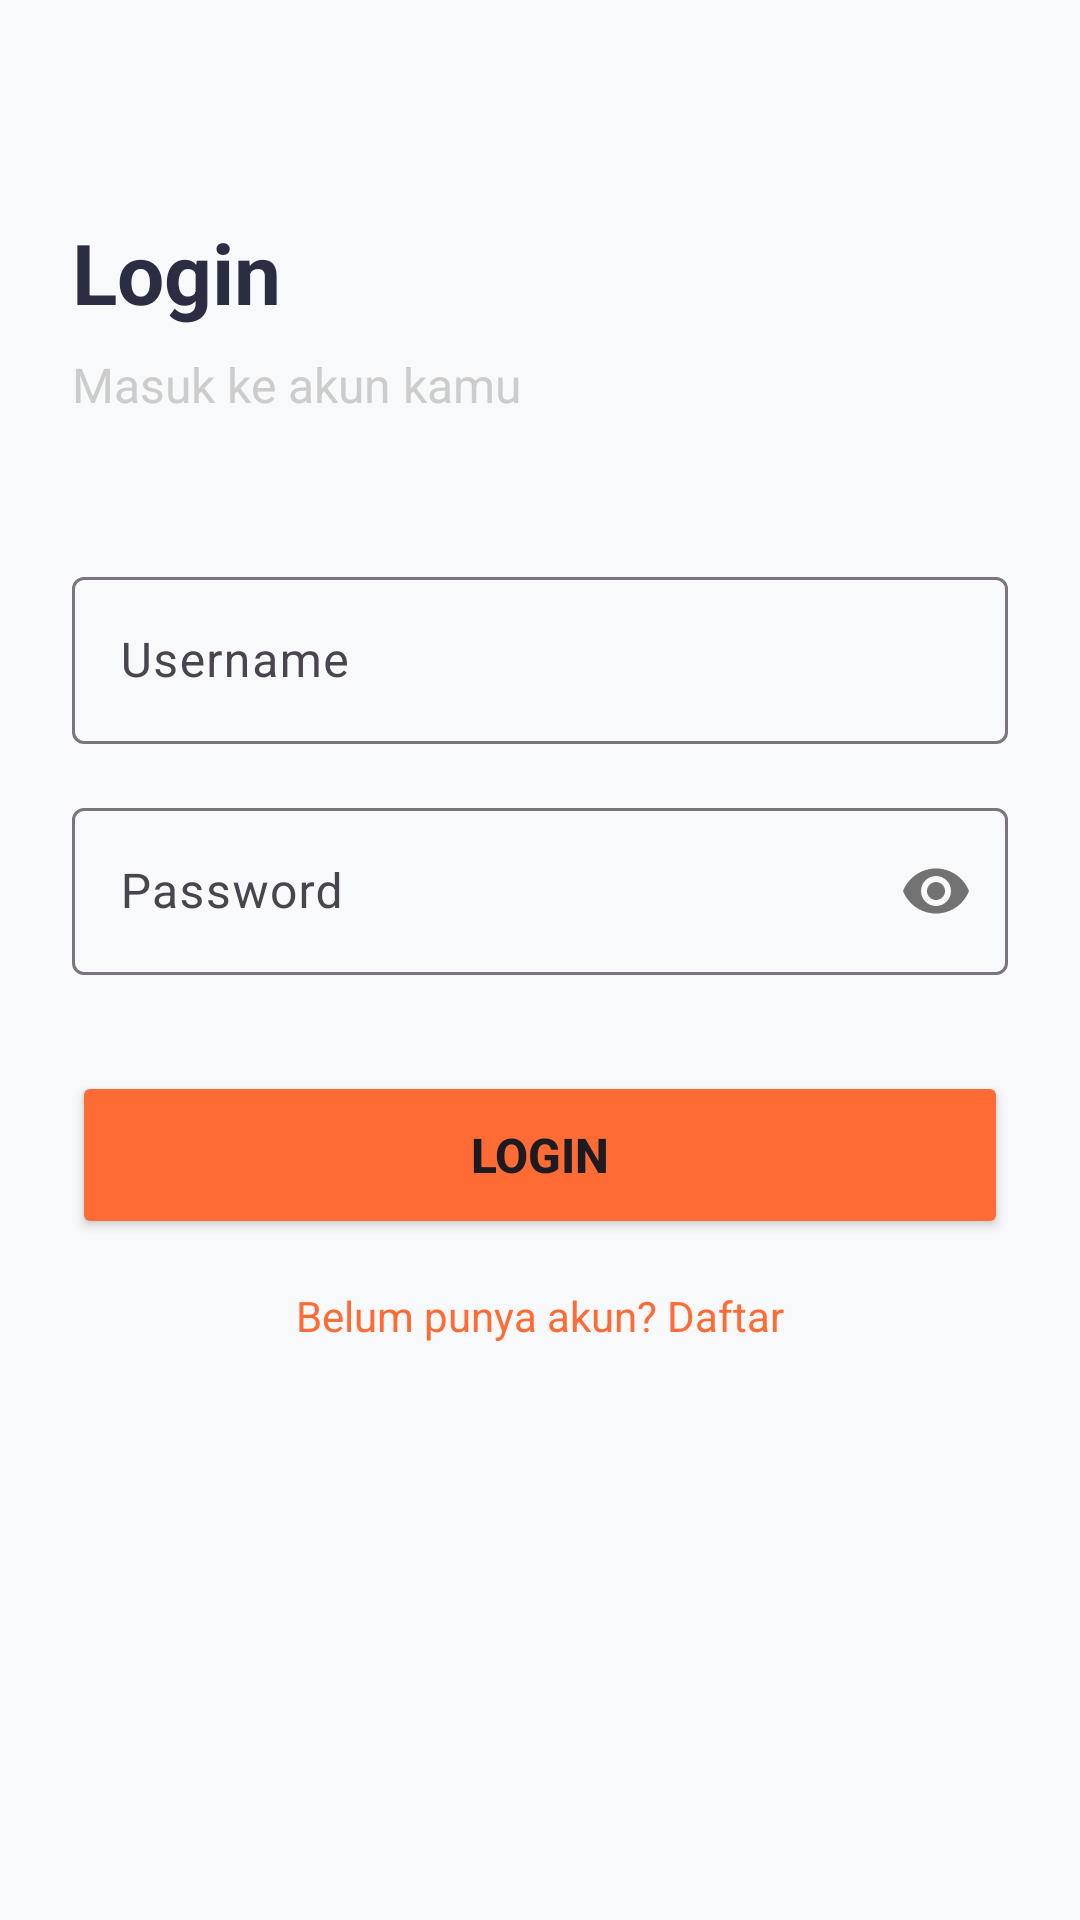

Here is an Android app screen rendered from its layout file. Give the layout XML and the strings, colors and styles it references.
<!-- AndroidManifest.xml: application theme Theme.WarungSkuy -->
<!-- res/layout/activity_login.xml -->
<?xml version="1.0" encoding="utf-8"?>
<ScrollView
    xmlns:android="http://schemas.android.com/apk/res/android"
    xmlns:app="http://schemas.android.com/apk/res-auto"
    android:layout_width="match_parent"
    android:layout_height="match_parent"
    android:fillViewport="true"
    android:background="@color/background">

    <androidx.constraintlayout.widget.ConstraintLayout
        android:layout_width="match_parent"
        android:layout_height="wrap_content"
        android:padding="24dp">

        <TextView
            android:id="@+id/tvTitle"
            android:layout_width="wrap_content"
            android:layout_height="wrap_content"
            android:text="@string/login"
            android:textSize="28sp"
            android:textStyle="bold"
            android:textColor="@color/text_dark"
            app:layout_constraintTop_toTopOf="parent"
            app:layout_constraintStart_toStartOf="parent"
            android:layout_marginTop="48dp"/>

        <TextView
            android:id="@+id/tvSubtitle"
            android:layout_width="wrap_content"
            android:layout_height="wrap_content"
            android:text="Masuk ke akun kamu"
            android:textSize="16sp"
            android:textColor="@color/gray"
            android:layout_marginTop="8dp"
            app:layout_constraintTop_toBottomOf="@id/tvTitle"
            app:layout_constraintStart_toStartOf="parent"/>

        <com.google.android.material.textfield.TextInputLayout
            android:id="@+id/tilUsername"
            android:layout_width="0dp"
            android:layout_height="wrap_content"
            android:layout_marginTop="48dp"
            android:hint="@string/username"
            app:layout_constraintTop_toBottomOf="@id/tvSubtitle"
            app:layout_constraintStart_toStartOf="parent"
            app:layout_constraintEnd_toEndOf="parent">

            <com.google.android.material.textfield.TextInputEditText
                android:id="@+id/etUsername"
                android:layout_width="match_parent"
                android:layout_height="wrap_content"
                android:inputType="text"/>
        </com.google.android.material.textfield.TextInputLayout>

        <com.google.android.material.textfield.TextInputLayout
            android:id="@+id/tilPassword"
            android:layout_width="0dp"
            android:layout_height="wrap_content"
            android:layout_marginTop="16dp"
            android:hint="@string/password"
            app:passwordToggleEnabled="true"
            app:layout_constraintTop_toBottomOf="@id/tilUsername"
            app:layout_constraintStart_toStartOf="parent"
            app:layout_constraintEnd_toEndOf="parent">

            <com.google.android.material.textfield.TextInputEditText
                android:id="@+id/etPassword"
                android:layout_width="match_parent"
                android:layout_height="wrap_content"
                android:inputType="textPassword"/>
        </com.google.android.material.textfield.TextInputLayout>

        <Button
            android:id="@+id/btnLogin"
            android:layout_width="0dp"
            android:layout_height="56dp"
            android:text="@string/login"
            android:textSize="16sp"
            android:textStyle="bold"
            android:backgroundTint="@color/primary"
            android:layout_marginTop="32dp"
            app:layout_constraintTop_toBottomOf="@id/tilPassword"
            app:layout_constraintStart_toStartOf="parent"
            app:layout_constraintEnd_toEndOf="parent"/>

        <TextView
            android:id="@+id/tvSignUp"
            android:layout_width="wrap_content"
            android:layout_height="wrap_content"
            android:text="Belum punya akun? Daftar"
            android:textSize="14sp"
            android:textColor="@color/primary"
            android:layout_marginTop="16dp"
            app:layout_constraintTop_toBottomOf="@id/btnLogin"
            app:layout_constraintStart_toStartOf="parent"
            app:layout_constraintEnd_toEndOf="parent"/>

    </androidx.constraintlayout.widget.ConstraintLayout>
</ScrollView>
<!-- resources referenced by this layout -->
<resources>
  <color name="background">#F8F9FA</color>
  <color name="gray">#CCCCCC</color>
  <color name="primary">#FF6B35</color>
  <color name="text_dark">#2B2D42</color>
  <string name="login">Login</string>
  <string name="password">Password</string>
  <string name="username">Username</string>
  <style name="Theme.WarungSkuy" parent="Base.Theme.WarungSkuy" />
  <style name="Base.Theme.WarungSkuy" parent="Theme.Material3.Light.NoActionBar">
          <item name="colorPrimary">@color/primary</item>
          <item name="colorPrimaryDark">@color/primary_dark</item>
          <item name="colorAccent">@color/accent</item>
          <item name="android:statusBarColor">@color/primary</item>
          <item name="android:navigationBarColor">@color/white</item>
      </style>
  <color name="primary_dark">#E63946</color>
  <color name="accent">#F4A261</color>
  <color name="white">#FFFFFF</color>
</resources>
